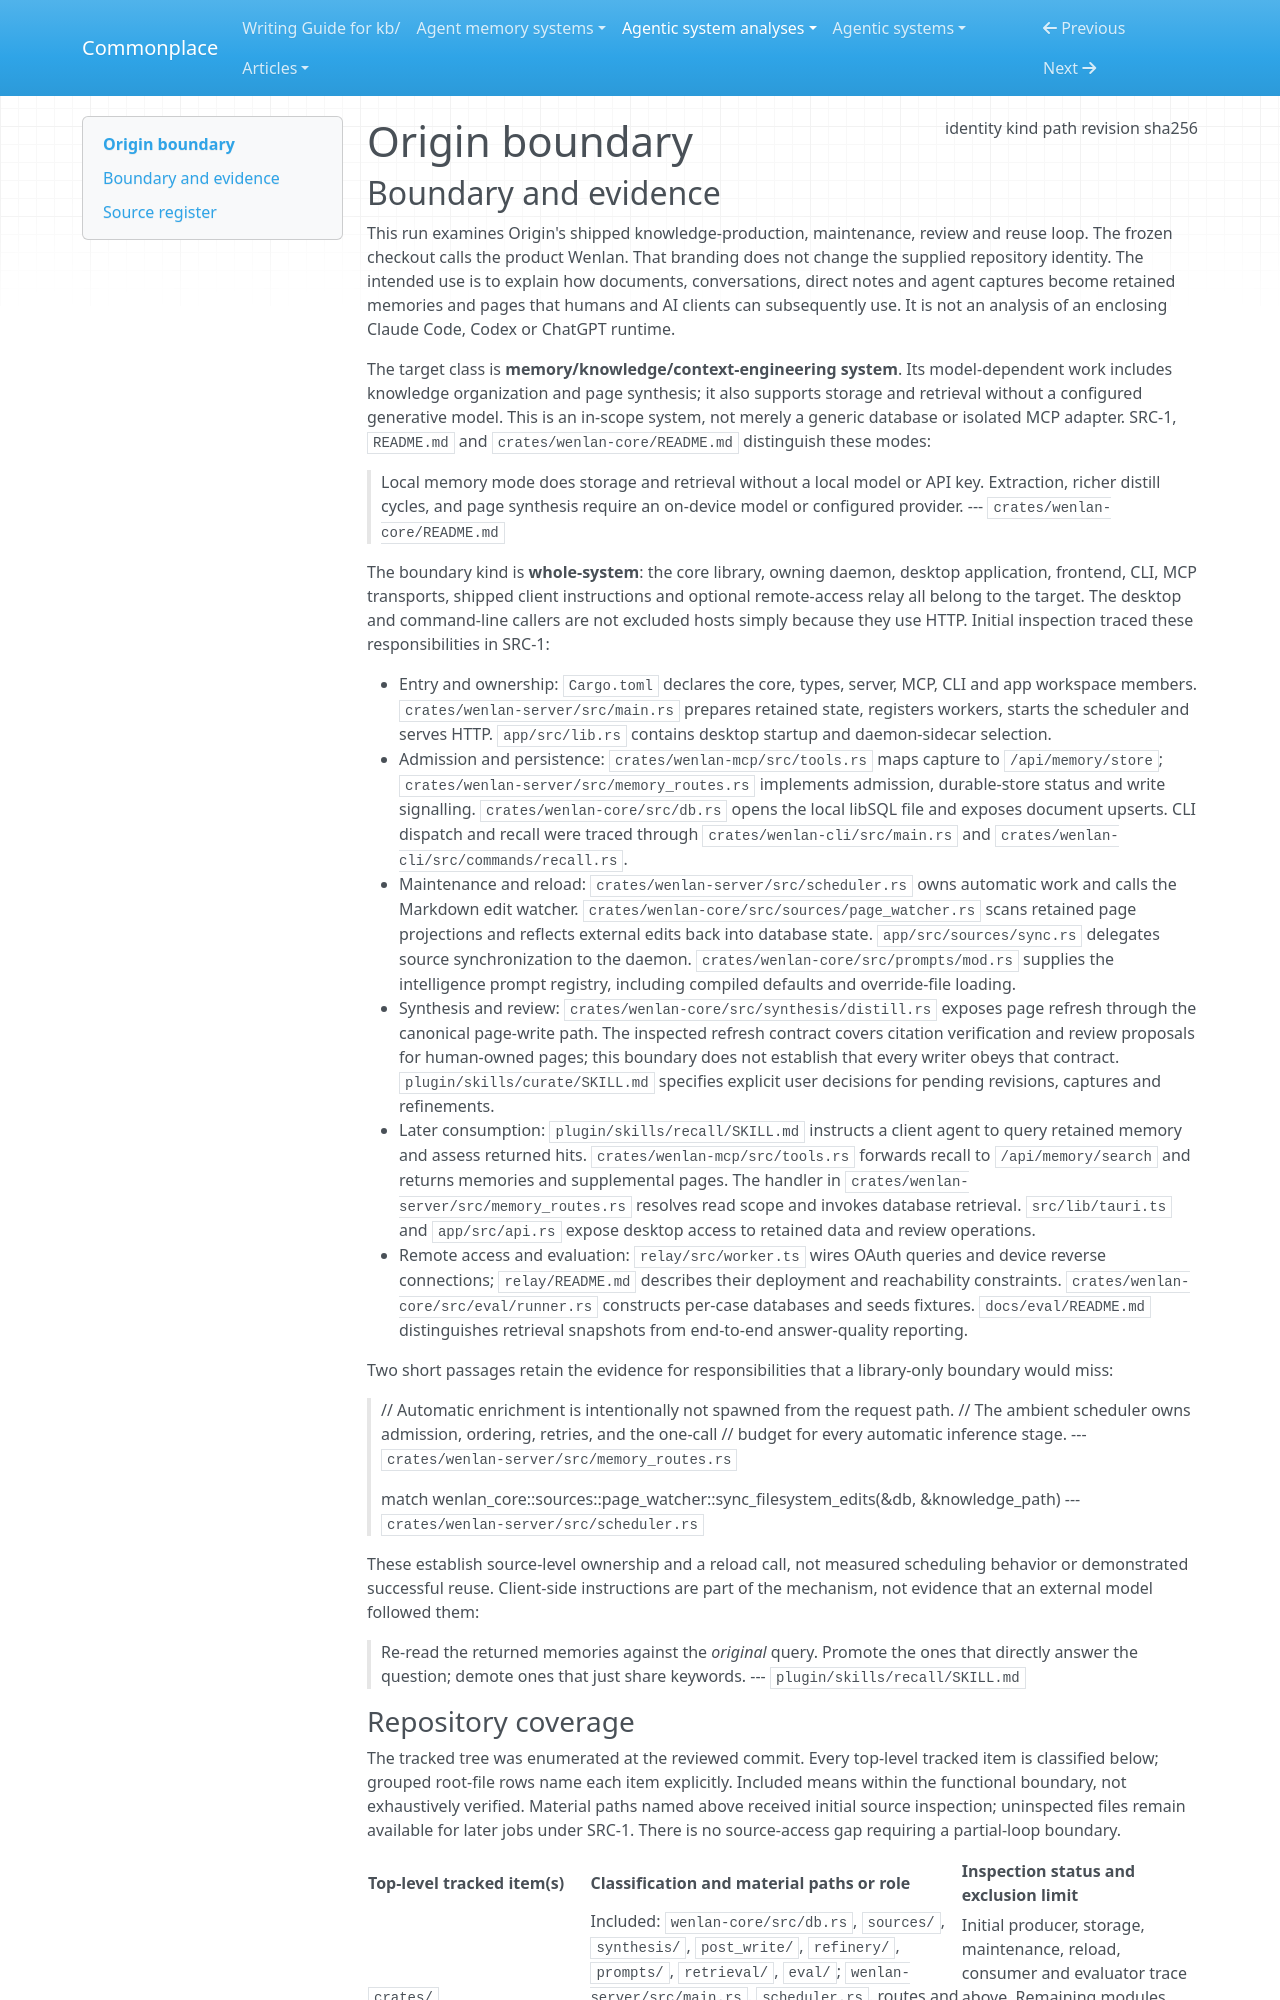

repository: zby/commonplace · page: agentic-system-analyses/retained/7xuanlu--origin/boundary/index.html · generator: mkdocs

---
type: agentic-system-analyses/types/agentic-system-boundary.md
description: "Origin, branded Wenlan in the frozen checkout, as a local knowledge system at commit 61b462ea6adf019b3e27d3f58ac5a0fe055f76b1."
run-id: AAS-2026-10-15-origin-805d03bc599f-01
result-disposition: complete
target-class: memory/knowledge/context-engineering system
boundary-kind: whole-system
reviewed-boundary: "61b462ea6adf019b3e27d3f58ac5a0fe055f76b1"
analysis-cutoff: "2026-10-15"
evidence-tier: code-grounded
source:
  identity: https://github.com/7xuanlu/origin
  kind: git
  path: /media/zby/2b5e98b6-baf0-4e97-90d2-03321ea23372/outputs/commonplace-worktrees/batch-16-origin/related-systems/7xuanlu--origin
  revision: 61b462ea6adf019b3e27d3f58ac5a0fe055f76b1
  sha256: null
---

# Origin boundary
